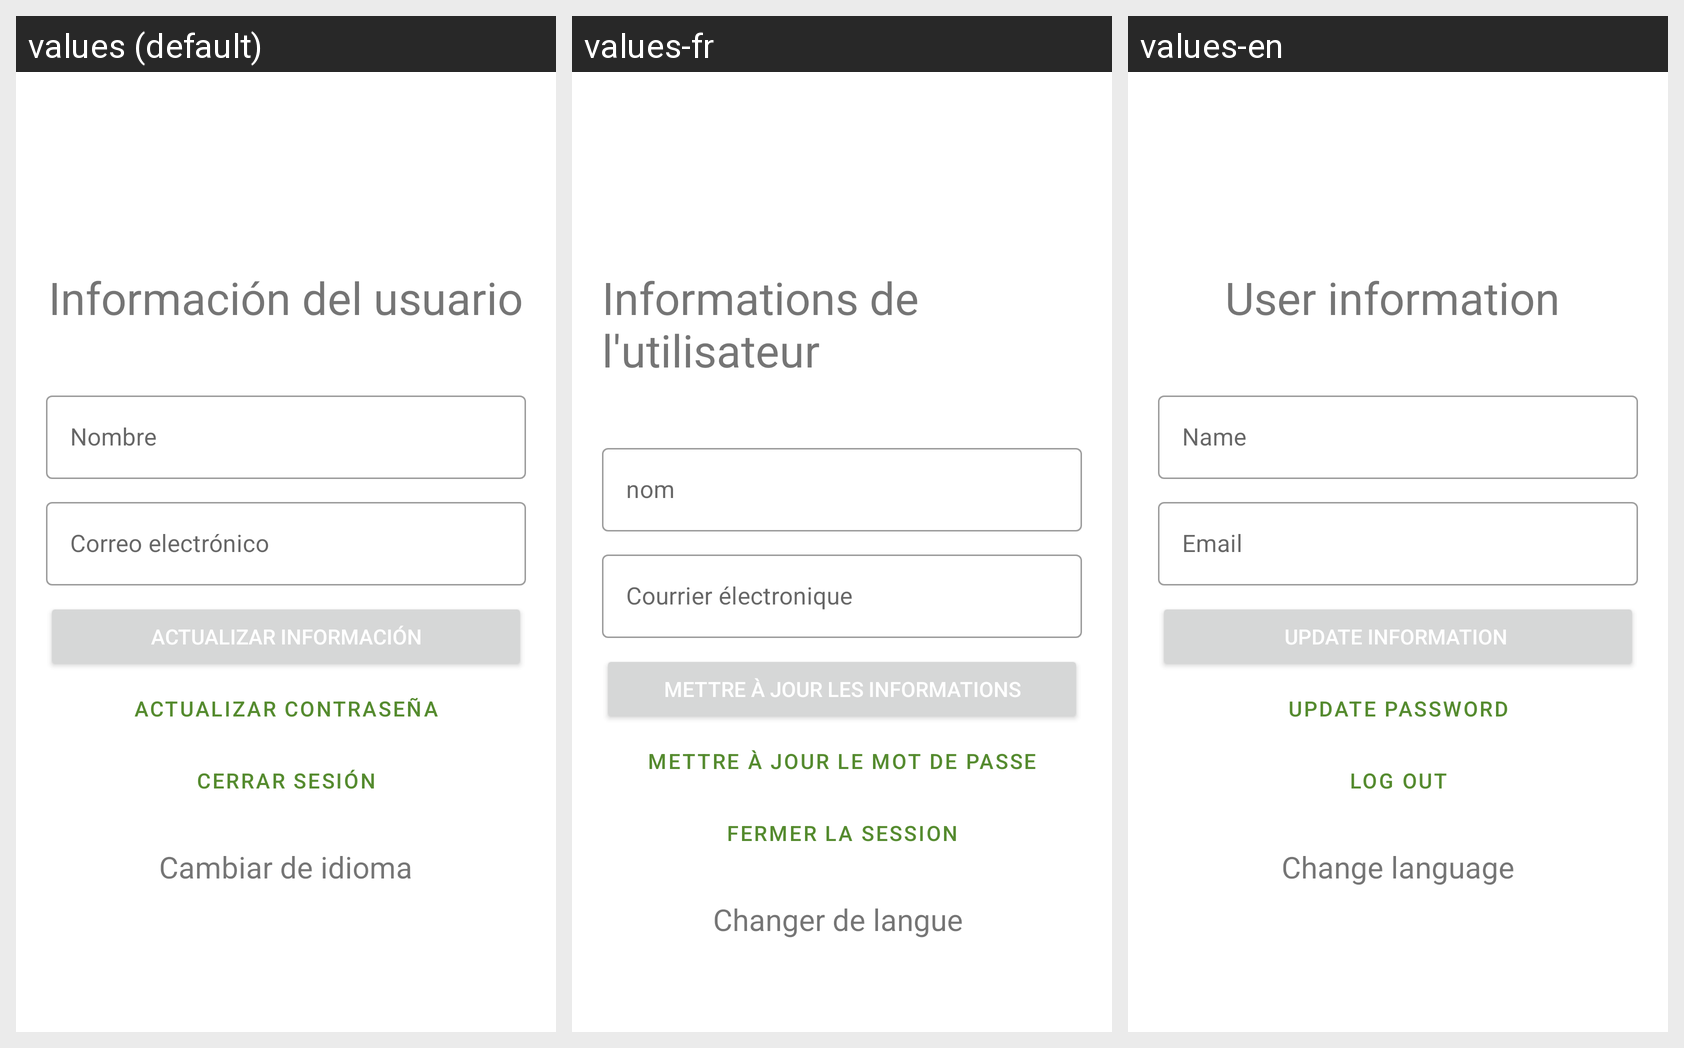

This grid shows one Android layout under several languages. Give, for every string resource on the screen, its name, the default text and each shown locale's text.
Android screen res/layout/fragment_perfil.xml rendered under 3 locales, left to right: values (default), values-fr, values-en. Device: Nexus 5 (rendered at 1080×1920; each locale shown at half size, 540×960, under a caption strip naming it); theme Theme.TurismoArgentina.
Strings drawn on this screen, with the default value and each locale's value (text and hints the layout hard-codes, and strings that could not be matched under every locale, appear in the picture but are not listed):

infoUsuario
  values: Información del usuario
  values-fr: Informations de l'utilisateur
  values-en: User information 

nombre
  values: Nombre
  values-fr: nom
  values-en: Name

correo
  values: Correo electrónico
  values-fr: Courrier électronique
  values-en: Email

actualizar
  values: Actualizar información
  values-fr: Mettre à jour les informations
  values-en: Update information 

cerrarSesion
  values: Cerrar sesión
  values-fr: Fermer la session
  values-en: Log out

cambiarIdioma
  values: Cambiar de idioma
  values-fr: Changer de langue 
  values-en: Change language
